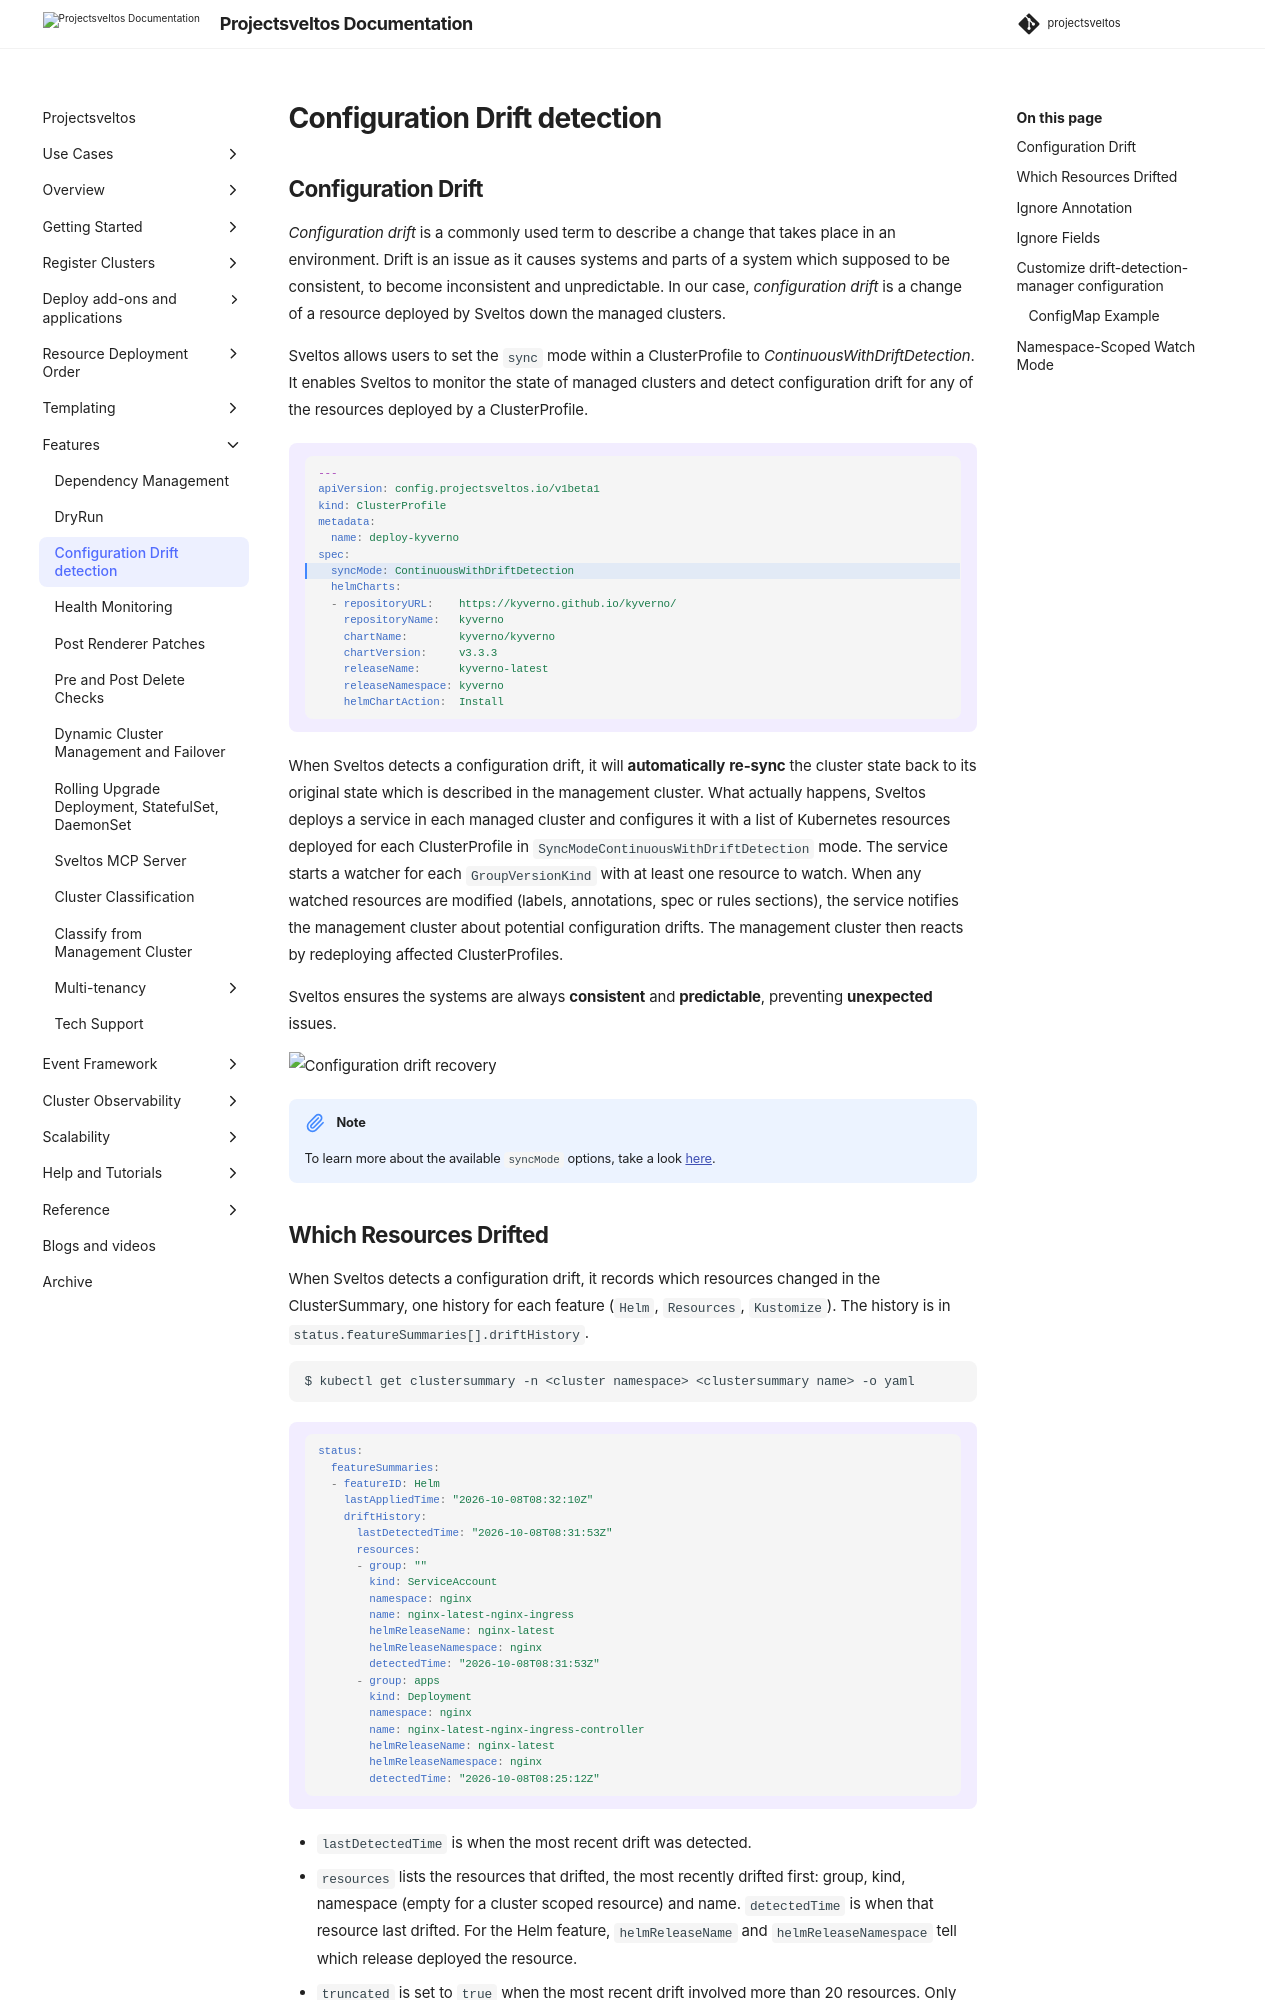

repository: projectsveltos/sveltos · page: main/features/configuration_drift/index.html · generator: mkdocs

---
title: Sveltos Configuration Drift
description: Discover how Sveltos tackles Configuration Drift - the common challenge of maintaining consistency in an evolving environment. Learn how Sveltos monitors and rectifies configuration drift in managed clusters, ensuring your systems remain consistent and predictable. Explore the proactive approach to prevent unexpected issues caused by configuration drift with Sveltos. Configuration drift recovery made simple.
tags:
    - Kubernetes
    - Sveltos
    - add-ons
    - helm
    - clusterapi
    - configuration drift detection
authors:
    - Gianluca Mardente
---

## Configuration Drift

_Configuration drift_ is a commonly used term to describe a change that takes place in an environment. Drift is an issue as it causes systems and parts of a system which supposed to be consistent, to become inconsistent and unpredictable. In our case, _configuration drift_ is a change of a resource deployed by Sveltos down the managed clusters.

Sveltos allows users to set the `sync` mode within a ClusterProfile to *ContinuousWithDriftDetection*. It enables Sveltos to monitor the state of managed clusters and detect configuration drift for any of the resources deployed by a ClusterProfile.

!!! example ""
    ```yaml hl_lines="7"
    ---
    apiVersion: config.projectsveltos.io/v1beta1
    kind: ClusterProfile
    metadata:
      name: deploy-kyverno
    spec:
      syncMode: ContinuousWithDriftDetection
      helmCharts:
      - repositoryURL:    https://kyverno.github.io/kyverno/
        repositoryName:   kyverno
        chartName:        kyverno/kyverno
        chartVersion:     v3.3.3
        releaseName:      kyverno-latest
        releaseNamespace: kyverno
        helmChartAction:  Install
    ```

When Sveltos detects a configuration drift, it will **automatically** **re-sync** the cluster state back to its original state which is described in the management cluster. What actually happens, Sveltos deploys a service in each managed cluster and configures it with a list of Kubernetes resources deployed for each ClusterProfile in `SyncModeContinuousWithDriftDetection` mode. The service starts a watcher for each `GroupVersionKind` with at least one resource to watch. When any watched resources are modified (labels, annotations, spec or rules sections), the service notifies the management cluster about potential configuration drifts. The management cluster then reacts by redeploying affected ClusterProfiles.

Sveltos ensures the systems are always **consistent** and **predictable**, preventing **unexpected** issues.

![Configuration drift recovery](../assets/reconcile_configuration_drift.gif)

!!! note
    To learn more about the available `syncMode` options, take a look [here](https://projectsveltos.github.io/sveltos/main/addons/clusterprofile/#specsyncmode).
